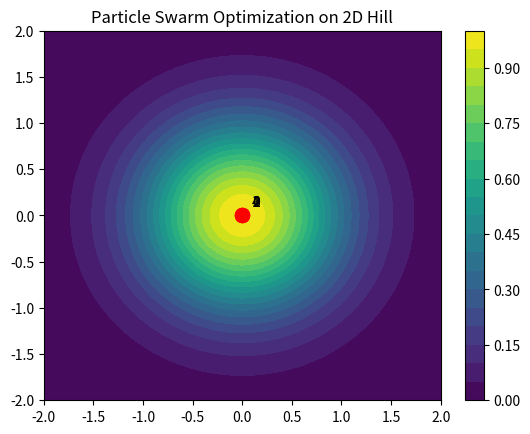

The matplotlib source for this figure:
import numpy as np
import matplotlib.pyplot as plt
from matplotlib.animation import FuncAnimation


# Define the landscape (a 2D Gaussian hill)
def landscape(x, y):
    return np.exp(-(x ** 2 + y ** 2))


# Define Particle class
class Particle:
    def __init__(self):
        self.position = np.array([np.random.uniform(-2, 2), np.random.uniform(-2, 2)])
        self.velocity = np.array([np.random.uniform(-0.5, 0.5), np.random.uniform(-0.5, 0.5)])
        self.best_position = np.copy(self.position)
        self.best_score = landscape(self.position[0], self.position[1])


# Create PSO algorithm
def PSO(num_particles, num_iterations, alpha=0.5, beta=1.5, gamma=1.5):
    particles = [Particle() for _ in range(num_particles)]
    g_best_position = np.random.uniform(-2, 2, 2)
    g_best_score = landscape(g_best_position[0], g_best_position[1])

    history = []  # to store positions for visualization

    for _ in range(num_iterations):
        for particle in particles:
            # Update personal best
            score = landscape(particle.position[0], particle.position[1])
            if score > particle.best_score:
                particle.best_score = score
                particle.best_position = np.copy(particle.position)

            # Update global best
            if score > g_best_score:
                g_best_score = score
                g_best_position = np.copy(particle.position)

        for particle in particles:
            inertia = alpha * particle.velocity
            personal_attraction = beta * np.random.random() * (particle.best_position - particle.position)
            global_attraction = gamma * np.random.random() * (g_best_position - particle.position)

            # Update velocity and position
            particle.velocity = inertia + personal_attraction + global_attraction
            particle.position += particle.velocity

        history.append([np.copy(particle.position) for particle in particles])

    return history


# Visualization
history = PSO(num_particles=5, num_iterations=50)

x = np.linspace(-2, 2, 400)
y = np.linspace(-2, 2, 400)
X, Y = np.meshgrid(x, y)
Z = landscape(X, Y)

fig, ax = plt.subplots()
CS = ax.contourf(X, Y, Z, 20, cmap='viridis')
particles, = plt.plot([], [], 'ro', markersize=10)

# For storing particle numbers
particle_numbers = [ax.text(0, 0, str(i)) for i in range(len(history[0]))]


def init():
    particles.set_data([], [])
    for number in particle_numbers:
        number.set_position((0, 0))
        number.set_visible(False)
    return particles, particle_numbers


def animate(i):
    positions = np.array(history[i])
    particles.set_data(positions[:, 0], positions[:, 1])

    # Update position of particle numbers
    for j, number in enumerate(particle_numbers):
        number.set_position(positions[j] + 0.1)  # offset for better visibility
        number.set_visible(True)
    return particles, particle_numbers


ani = FuncAnimation(fig, animate, frames=len(history), init_func=init, blit=False)
plt.title('Particle Swarm Optimization on 2D Hill')
plt.colorbar(CS)
plt.show()

ani.save('PSO_animation.gif', writer='imagemagick', fps=2)
